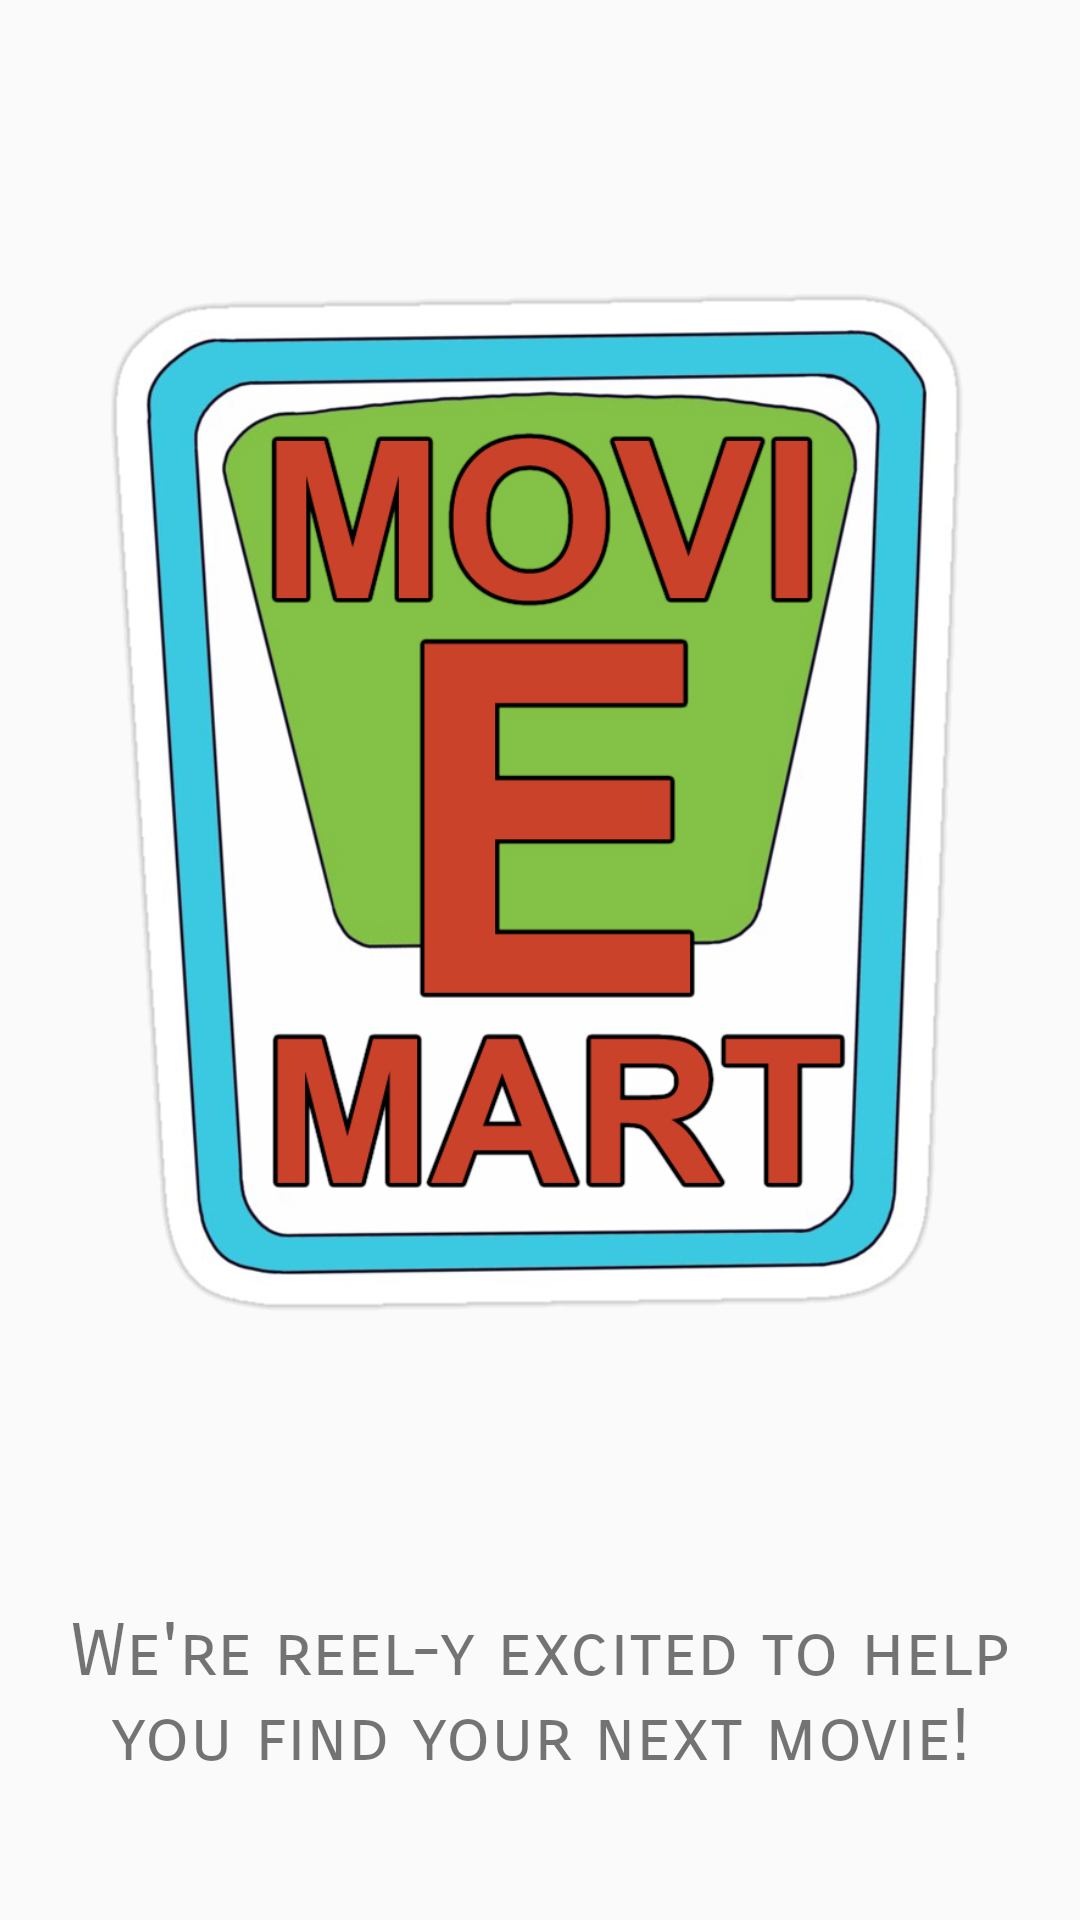

Write the Android layout XML for this screen, with the resource values it uses.
<!-- AndroidManifest.xml: application theme Theme.MovieMart -->
<!-- res/layout/activity_main.xml -->
<?xml version="1.0" encoding="utf-8"?>
<androidx.constraintlayout.widget.ConstraintLayout xmlns:android="http://schemas.android.com/apk/res/android"
    xmlns:app="http://schemas.android.com/apk/res-auto"
    xmlns:tools="http://schemas.android.com/tools"
    android:layout_width="match_parent"
    android:layout_height="match_parent"
    tools:context=".MainActivity" >

    <ImageView
        android:id="@+id/imageView"
        android:layout_width="290dp"
        android:layout_height="536dp"
        android:contentDescription="@string/slash_screen"
        android:src="@drawable/logo"
        app:layout_constraintBottom_toBottomOf="parent"
        app:layout_constraintEnd_toEndOf="parent"
        app:layout_constraintHorizontal_bias="0.495"
        app:layout_constraintStart_toStartOf="parent"
        app:layout_constraintTop_toTopOf="parent"
        app:layout_constraintVertical_bias="0.0" />

    <TextView
        android:id="@+id/textView"
        android:layout_width="0dp"
        android:layout_height="66dp"
        android:fontFamily="sans-serif-smallcaps"
        android:text="@string/we_re_reel_y_excited_to_help_you_find_your_next_movie"
        android:textAlignment="center"
        android:textSize="24sp"
        app:layout_constraintBottom_toBottomOf="parent"
        app:layout_constraintEnd_toEndOf="parent"
        app:layout_constraintHorizontal_bias="0.0"
        app:layout_constraintStart_toStartOf="parent"
        app:layout_constraintTop_toBottomOf="@+id/imageView"
        app:layout_constraintVertical_bias="0.0" />

</androidx.constraintlayout.widget.ConstraintLayout>
<!-- resources referenced by this layout -->
<resources>
  <!-- drawable logo: png bitmap (drawable, 309000 bytes) -->
  <string name="slash_screen">splash screen</string>
  <string name="we_re_reel_y_excited_to_help_you_find_your_next_movie">We\'re reel-y excited to help you find your next movie!</string>
  <style name="Theme.MovieMart" parent="Theme.AppCompat.Light.NoActionBar">
          
          <item name="colorPrimary">@color/purple_500</item>
          <item name="colorPrimaryVariant">@color/purple_700</item>
          <item name="colorOnPrimary">@color/white</item>
          
          <item name="colorSecondary">@color/teal_200</item>
          <item name="colorSecondaryVariant">@color/teal_700</item>
          <item name="colorOnSecondary">@color/black</item>
          
          <item name="android:statusBarColor">?attr/colorPrimaryVariant</item>
          
      </style>
  <!-- not gathered from this repository: default colours our renderer supplied (Android Studio template values) -->
  <color name="purple_500">#FF6200EE</color>
  <color name="purple_700">#FF3700B3</color>
  <color name="teal_200">#FF03DAC5</color>
  <color name="teal_700">#FF018786</color>
  <color name="black">#FF000000</color>
  <color name="white">#FFFFFFFF</color>
</resources>
